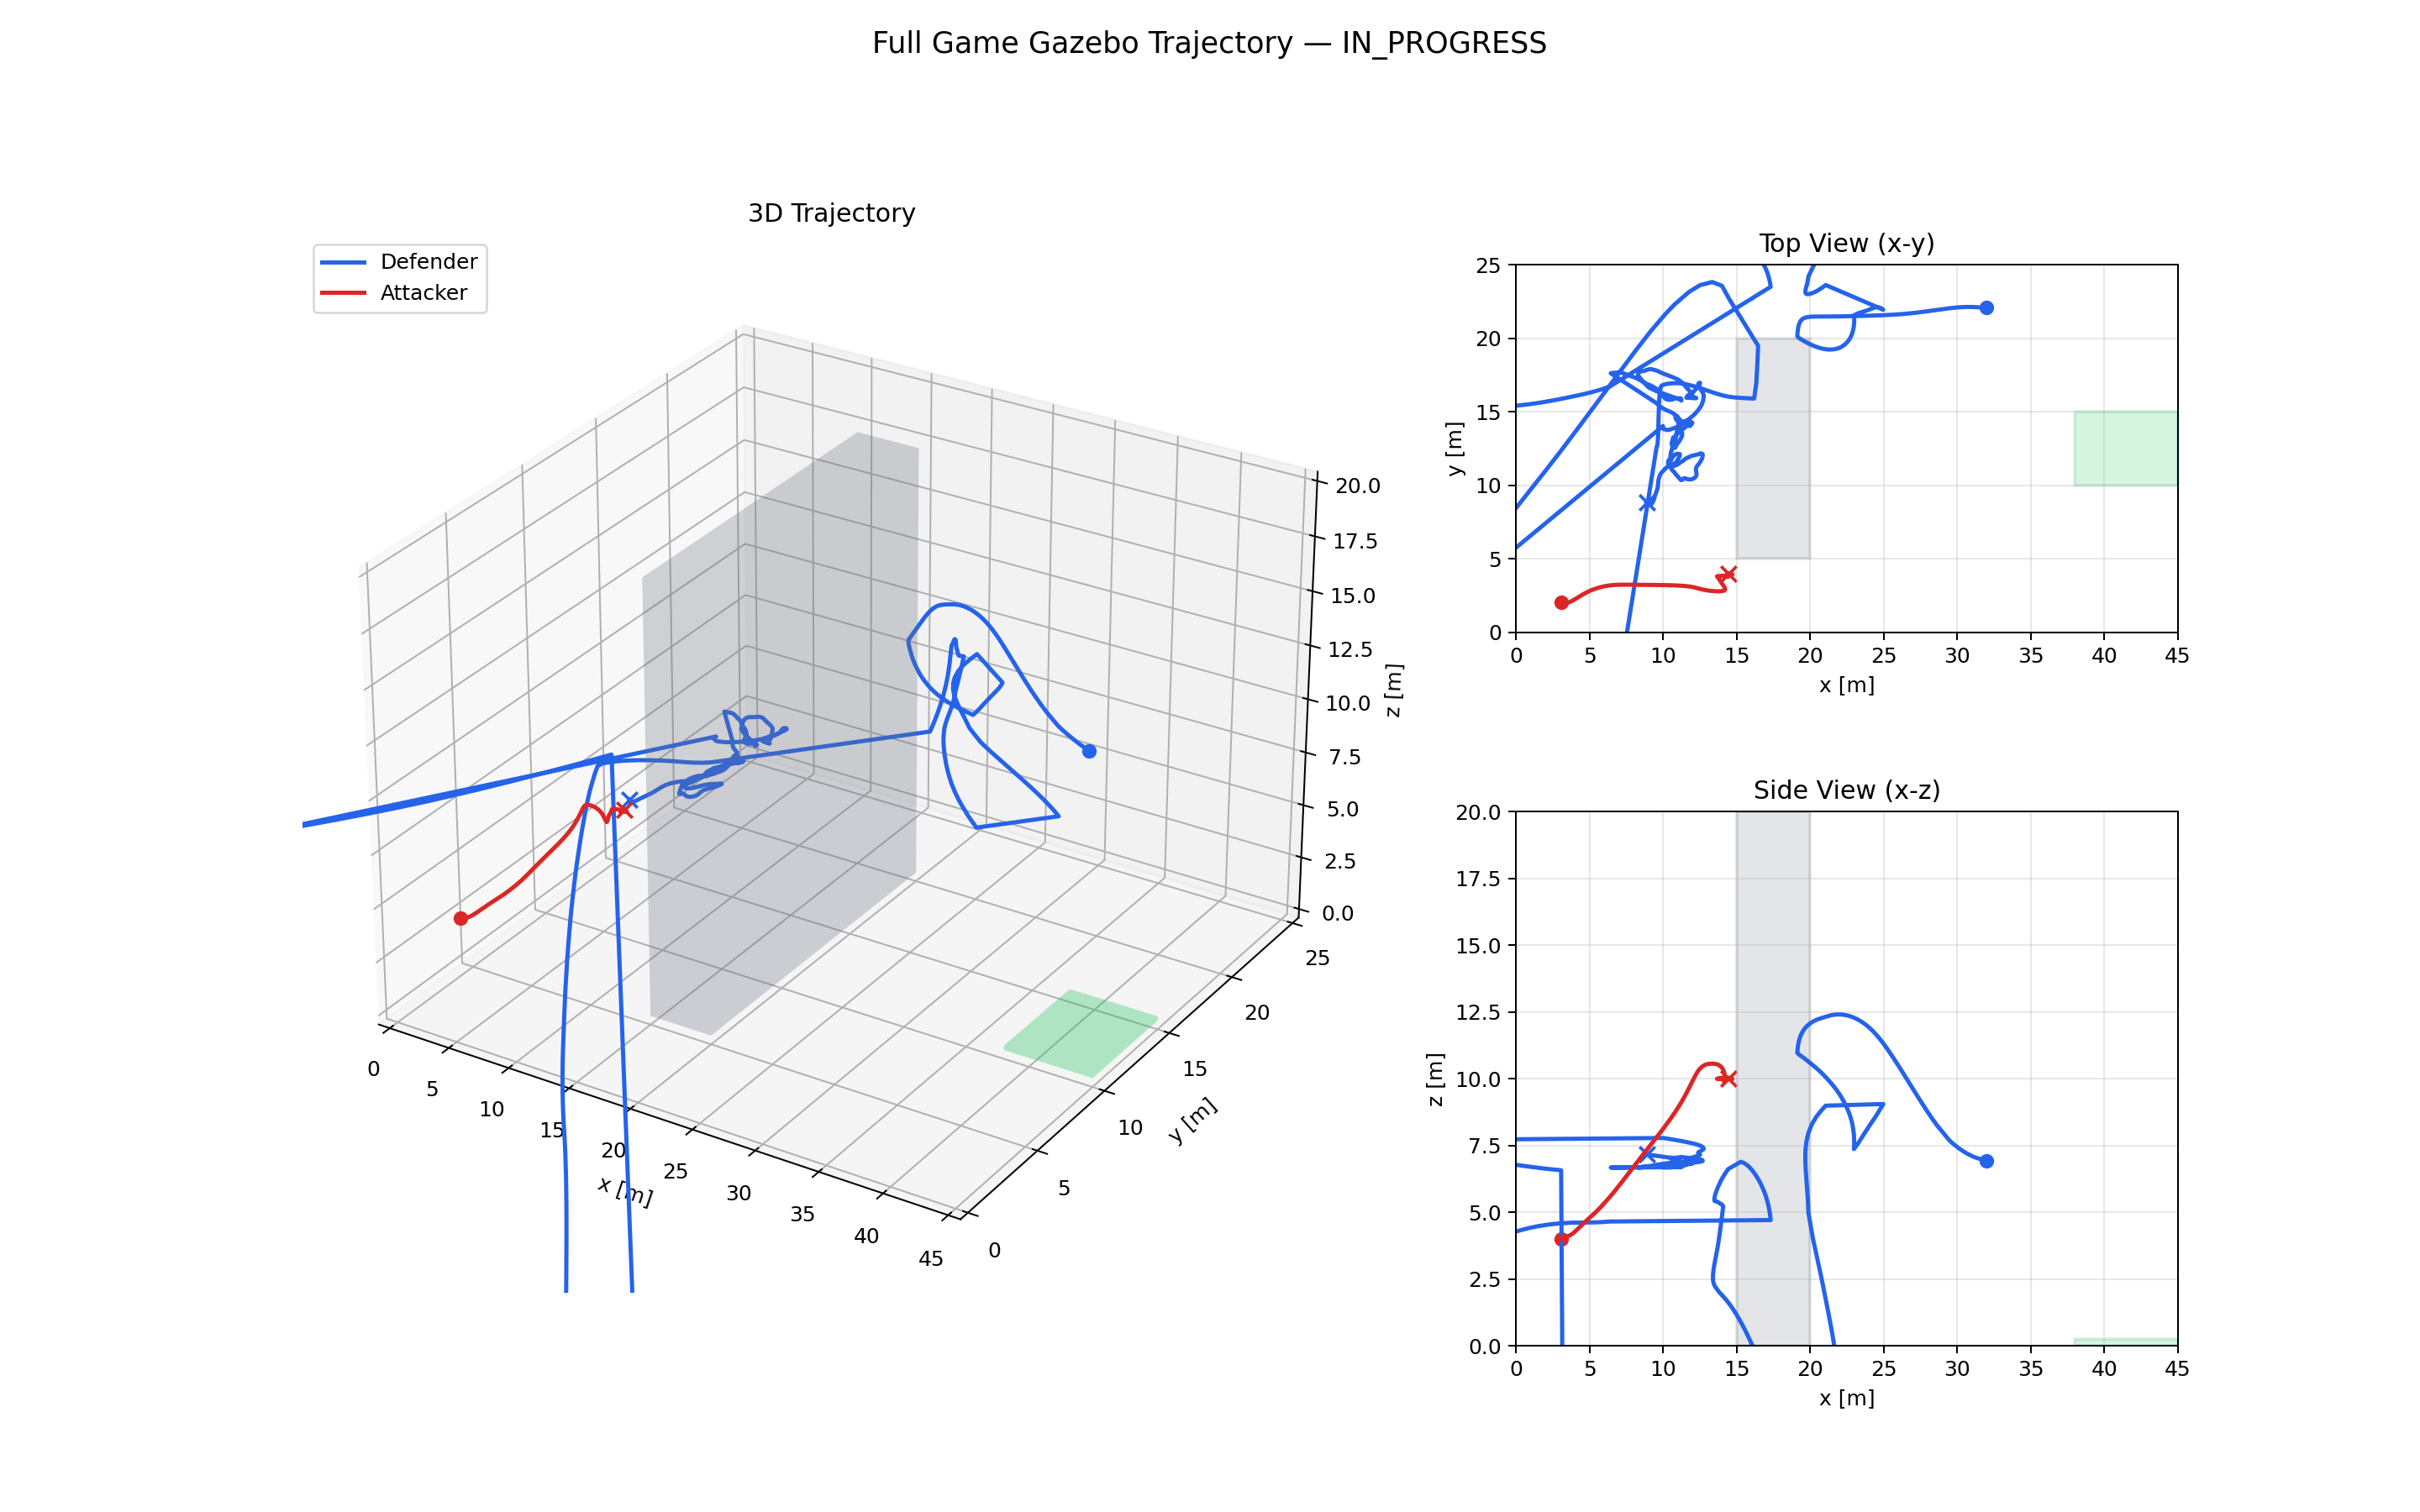

The table this chart was drawn from, first rows:
vehicle, stamp, x, y, z
defender, 1776745957, 31.98, 22.07, 6.917
defender, 1776745957, 31.98, 22.07, 6.916
defender, 1776745957, 31.98, 22.07, 6.916
defender, 1776745957, 31.98, 22.07, 6.916
defender, 1776745957, 31.98, 22.07, 6.916
defender, 1776745957, 31.98, 22.07, 6.916
defender, 1776745957, 31.98, 22.07, 6.916
defender, 1776745957, 31.98, 22.06, 6.916
defender, 1776745957, 31.98, 22.06, 6.919
defender, 1776745957, 31.98, 22.06, 6.92
defender, 1776745957, 31.98, 22.06, 6.922
defender, 1776745957, 31.98, 22.06, 6.923
defender, 1776745958, 31.98, 22.06, 6.923
defender, 1776745958, 31.98, 22.05, 6.924
defender, 1776745958, 31.98, 22.05, 6.926
defender, 1776745958, 31.98, 22.05, 6.927
defender, 1776745958, 31.98, 22.05, 6.928
defender, 1776745958, 31.98, 22.05, 6.929
defender, 1776745958, 31.98, 22.05, 6.93
defender, 1776745958, 31.98, 22.05, 6.932
defender, 1776745958, 31.98, 22.05, 6.933
defender, 1776745958, 31.98, 22.05, 6.934
defender, 1776745958, 31.98, 22.05, 6.934
defender, 1776745958, 31.98, 22.05, 6.935
defender, 1776745958, 31.98, 22.05, 6.936
defender, 1776745958, 31.98, 22.05, 6.937
defender, 1776745958, 31.98, 22.05, 6.938
defender, 1776745958, 31.98, 22.05, 6.938
defender, 1776745958, 31.98, 22.05, 6.939
defender, 1776745958, 31.98, 22.05, 6.94
defender, 1776745958, 31.98, 22.04, 6.941
defender, 1776745958, 31.98, 22.04, 6.941
defender, 1776745958, 31.98, 22.04, 6.942
defender, 1776745958, 31.98, 22.04, 6.943
defender, 1776745958, 31.98, 22.04, 6.943
defender, 1776745958, 31.98, 22.04, 6.944
defender, 1776745958, 31.98, 22.04, 6.945
defender, 1776745959, 31.98, 22.04, 6.946
defender, 1776745959, 31.98, 22.04, 6.946
defender, 1776745959, 31.98, 22.04, 6.948
defender, 1776745959, 31.98, 22.04, 6.948
defender, 1776745959, 31.98, 22.04, 6.949
defender, 1776745959, 31.98, 22.04, 6.95
defender, 1776745959, 31.98, 22.04, 6.95
defender, 1776745959, 31.98, 22.04, 6.951
defender, 1776745959, 31.98, 22.04, 6.952
defender, 1776745959, 31.98, 22.04, 6.952
defender, 1776745959, 31.98, 22.04, 6.951
defender, 1776745959, 31.98, 22.04, 6.951
defender, 1776745959, 31.99, 22.04, 6.95
defender, 1776745959, 31.99, 22.04, 6.949
defender, 1776745959, 31.99, 22.04, 6.948
defender, 1776745959, 31.99, 22.04, 6.947
defender, 1776745959, 31.99, 22.04, 6.946
defender, 1776745959, 31.99, 22.04, 6.944
defender, 1776745959, 31.99, 22.04, 6.943
defender, 1776745959, 31.99, 22.04, 6.943
defender, 1776745959, 31.99, 22.04, 6.942
defender, 1776745959, 31.99, 22.04, 6.941
defender, 1776745959, 31.99, 22.04, 6.94
... 2,839 more rows
